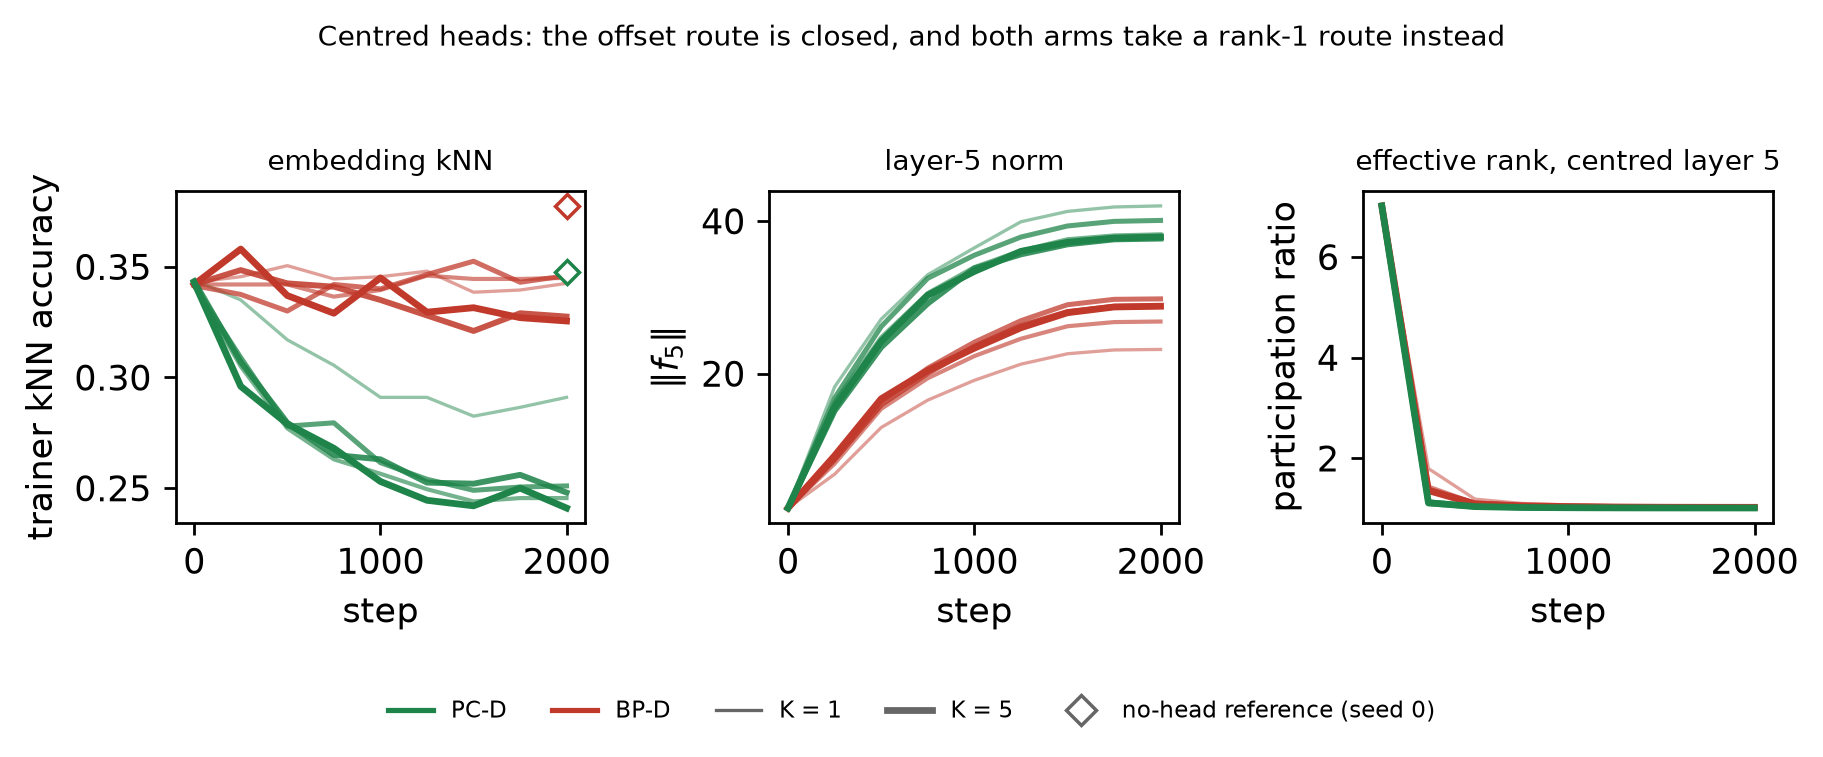

Source data for this figure (header and first rows):
K, arm, step, knn, h5_fnorm, h5_pr, h5_mu_offset, h5_supports, h5_active, embed_spread, clip_frac_enc
1, PC-D, 0, 0.344, 2.357, 7.014, 0.04693, 1024, 0.2013, 0.03874, 0.8825
1, PC-D, 250, 0.335, 18.25, 1.088, 1.765, 974, 0.3738, 0.0006397, 0.8825
1, PC-D, 500, 0.317, 27.14, 1.036, 0.08189, 711, 0.4472, 0.0002387, 0.8825
1, PC-D, 750, 0.3055, 32.97, 1.023, 0.2479, 504, 0.4389, 0.0001473, 0.8825
1, PC-D, 1000, 0.291, 36.5, 1.018, 0.5902, 354, 0.4354, 0.0001161, 0.8825
1, PC-D, 1250, 0.291, 39.92, 1.015, 0.6839, 315, 0.4367, 9.381771087646484e-05, 0.8825
1, PC-D, 1500, 0.2825, 41.28, 1.013, 0.7885, 290, 0.4386, 8.630752563476562e-05, 0.8825
1, PC-D, 1750, 0.2865, 41.86, 1.013, 0.8963, 276, 0.4376, 8.416175842285156e-05, 0.8825
1, PC-D, 1999, 0.291, 42, 1.013, 0.8996, 275, 0.4382, 8.302927017211914e-05, 0.8825
1, BP-D, 0, 0.343, 2.357, 7.015, 0.04697, 1024, 0.2013, 0.03878, 0.0
1, BP-D, 250, 0.3455, 6.793, 1.797, 1.674, 1024, 0.4455, 0.09505, 0.0
1, BP-D, 500, 0.3505, 12.92, 1.189, 0.9302, 1024, 0.5075, 0.05476, 0.0
1, BP-D, 750, 0.3445, 16.52, 1.104, 0.6534, 1014, 0.5577, 0.03834, 0.0
1, BP-D, 1000, 0.3455, 19.11, 1.075, 0.5223, 998, 0.598, 0.035, 0.0
1, BP-D, 1250, 0.348, 21.24, 1.06, 0.5245, 832, 0.6524, 0.03117, 0.0
1, BP-D, 1500, 0.3385, 22.6, 1.053, 0.5966, 662, 0.6796, 0.02809, 0.0
1, BP-D, 1750, 0.3395, 23.1, 1.051, 0.6869, 567, 0.6866, 0.02731, 0.0
1, BP-D, 1999, 0.3425, 23.17, 1.051, 0.7072, 559, 0.6885, 0.02689, 0.0
2, PC-D, 0, 0.3415, 2.357, 7.014, 0.04667, 1024, 0.2013, 0.03875, 0.8075
2, PC-D, 250, 0.305, 16.32, 1.103, 1.734, 994, 0.4035, 0.001162, 0.8075
2, PC-D, 500, 0.277, 24.74, 1.04, 0.03612, 813, 0.4556, 0.0004256, 0.8075
2, PC-D, 750, 0.263, 30.56, 1.024, 0.2782, 593, 0.4628, 0.0002772, 0.8075
2, PC-D, 1000, 0.2565, 33.97, 1.019, 0.6237, 403, 0.4612, 0.0002279, 0.8075
2, PC-D, 1250, 0.2495, 36.14, 1.016, 0.8157, 302, 0.467, 0.0002049, 0.8075
2, PC-D, 1500, 0.244, 37.63, 1.015, 0.8452, 282, 0.4689, 0.0001893, 0.8075
2, PC-D, 1750, 0.2455, 38.12, 1.014, 0.9421, 256, 0.469, 0.0001883, 0.8075
2, PC-D, 1999, 0.2455, 38.27, 1.014, 0.9454, 253, 0.4703, 0.0001869, 0.8075
2, BP-D, 0, 0.342, 2.357, 7.015, 0.04696, 1024, 0.2013, 0.03878, 0.0
2, BP-D, 250, 0.342, 8.175, 1.439, 1.746, 1024, 0.4412, 0.07853, 0.0
2, BP-D, 500, 0.342, 15.37, 1.112, 0.8368, 1021, 0.5226, 0.03896, 0.0
2, BP-D, 750, 0.3365, 19.38, 1.064, 0.6029, 980, 0.5475, 0.03387, 0.0
2, BP-D, 1000, 0.3395, 22.29, 1.047, 0.5053, 921, 0.5827, 0.03431, 0.0
2, BP-D, 1250, 0.346, 24.57, 1.038, 0.4894, 783, 0.6537, 0.03035, 0.0
2, BP-D, 1500, 0.3445, 26.21, 1.034, 0.555, 658, 0.6825, 0.02868, 0.0
2, BP-D, 1750, 0.3445, 26.75, 1.033, 0.6457, 540, 0.6853, 0.0283, 0.0
2, BP-D, 1999, 0.345, 26.83, 1.033, 0.6621, 544, 0.6822, 0.02803, 0.0
3, PC-D, 0, 0.3415, 2.357, 7.014, 0.04666, 1024, 0.2012, 0.03876, 0.8325
3, PC-D, 250, 0.309, 16.79, 1.095, 1.728, 994, 0.3844, 0.001028, 0.8325
3, PC-D, 500, 0.278, 26.16, 1.034, 0.0305, 718, 0.4396, 0.0003514, 0.8325
3, PC-D, 750, 0.2795, 32.5, 1.02, 0.2502, 528, 0.4356, 0.0002255, 0.8325
3, PC-D, 1000, 0.2615, 35.53, 1.016, 0.6223, 362, 0.4315, 0.0001842, 0.8325
3, PC-D, 1250, 0.254, 37.91, 1.014, 0.8191, 311, 0.4319, 0.0001619, 0.8325
3, PC-D, 1500, 0.249, 39.37, 1.013, 0.8448, 263, 0.4377, 0.0001532, 0.8325
3, PC-D, 1750, 0.2505, 39.97, 1.012, 0.9298, 245, 0.4365, 0.0001458, 0.8325
3, PC-D, 1999, 0.251, 40.09, 1.012, 0.9389, 253, 0.4374, 0.000146, 0.8325
3, BP-D, 0, 0.3415, 2.357, 7.015, 0.04687, 1024, 0.2013, 0.03878, 0.0
3, BP-D, 250, 0.3375, 8.841, 1.355, 1.763, 1024, 0.4509, 0.04538, 0.0
3, BP-D, 500, 0.33, 16.39, 1.093, 0.7835, 1022, 0.5229, 0.01783, 0.0
3, BP-D, 750, 0.342, 20.7, 1.054, 0.5456, 931, 0.5477, 0.01448, 0.0
3, BP-D, 1000, 0.34, 24.11, 1.039, 0.4444, 886, 0.6112, 0.01244, 0.0
3, BP-D, 1250, 0.3465, 26.94, 1.031, 0.4592, 677, 0.6722, 0.01067, 0.0
3, BP-D, 1500, 0.3525, 29.03, 1.027, 0.5396, 574, 0.6945, 0.009241, 0.0
3, BP-D, 1750, 0.343, 29.74, 1.025, 0.6497, 530, 0.7011, 0.008701, 0.0
3, BP-D, 1999, 0.346, 29.8, 1.025, 0.6745, 513, 0.7013, 0.00873, 0.0
4, PC-D, 0, 0.3435, 2.357, 7.015, 0.04701, 1024, 0.2013, 0.03873, 0.8125
4, PC-D, 250, 0.307, 15.11, 1.125, 1.72, 998, 0.4202, 0.001413, 0.8125
4, PC-D, 500, 0.2795, 23.45, 1.043, 0.039, 792, 0.4724, 0.0004919, 0.8125
4, PC-D, 750, 0.265, 29.19, 1.025, 0.3424, 515, 0.4745, 0.0003057, 0.8125
4, PC-D, 1000, 0.263, 33.79, 1.018, 0.5276, 370, 0.4743, 0.0002272, 0.8125
4, PC-D, 1250, 0.2525, 35.64, 1.015, 0.7767, 288, 0.4789, 0.0002102, 0.8125
... 30 more rows
